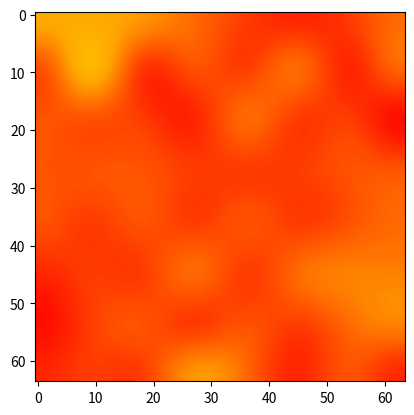

The matplotlib source for this figure:
# -*- coding: utf-8 -*-
"""thermal image

Automatically generated by Colab.

Original file is located at
    https://colab.research.google.com/<link-removed>
"""

import numpy as np
import matplotlib.pyplot as plt
from scipy.ndimage import zoom,rotate
from matplotlib.colors import LinearSegmentedColormap

thermal_data = np.array([
[31.50,31.50,31.75,32.25,32.75,33.00,32.75,32.25],
[32.50,31.25,32.75,32.50,32.75,32.25,33.00,32.25],
[32.50,32.50,32.75,33.00,32.25,32.75,32.75,33.25],
[32.50,32.50,32.50,32.75,32.75,32.75,32.50,32.50],
[32.50,32.75,32.50,32.75,32.50,32.75,32.50,32.25],
[33.00,32.75,32.75,32.25,32.75,32.25,32.00,32.00],
[33.25,32.75,32.50,32.75,32.50,32.75,32.25,32.00],
[33.00,32.75,32.75,31.75,32.25,33.00,32.50,33.00],
])

upsampled_data = zoom(thermal_data,8)
min_temp = 28
max_temp = 37

colors = [(0, 'white'),(0.05, 'violet'),(0.08, 'blue'),(0.15, 'cyan'),(0.2, 'yellow'),(0.4, 'orange'),(0.6, 'red'),(0.8, 'maroon'), (1, 'black')]
cmap = LinearSegmentedColormap.from_list('custom', colors)
plt.imshow(upsampled_data,cmap=cmap, vmin=min_temp, vmax=max_temp, interpolation='bicubic')
plt.show()